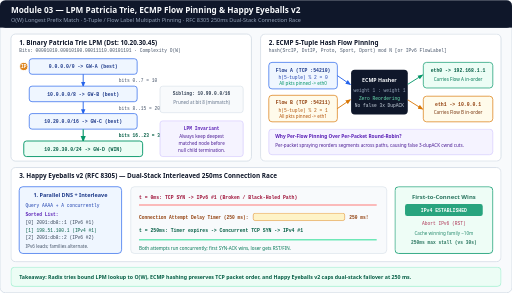
t = 0.00 s
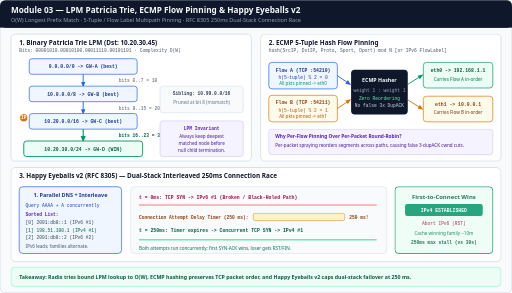
t = 1.72 s
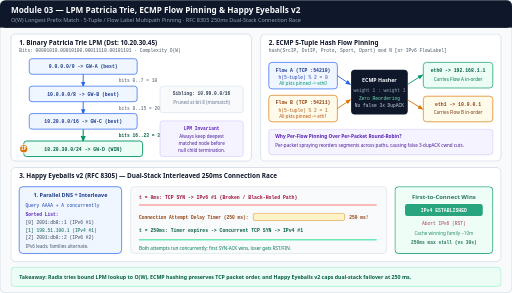
t = 3.36 s
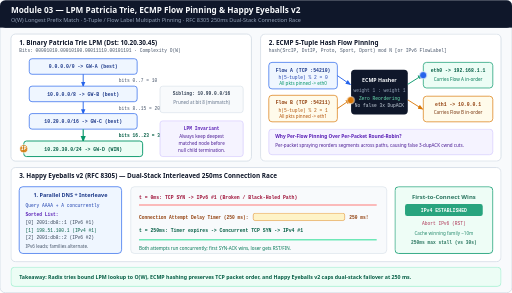
t = 5.01 s
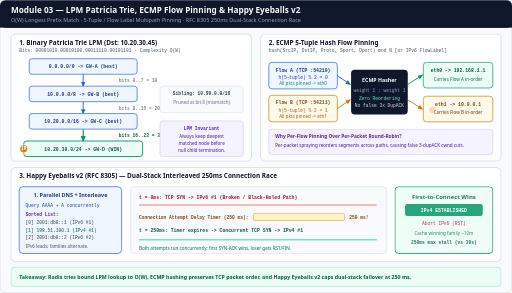
t = 6.65 s
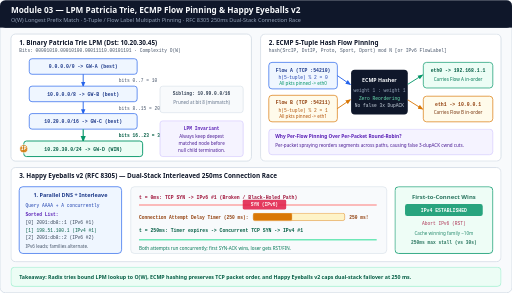
t = 8.47 s

The animated SVG that drew these frames (rendered in a browser with its animation timeline set to each time). Animation: 7 CSS @keyframes rules; frames cover the first 8.47 s, repeats indefinitely.

<svg xmlns="http://www.w3.org/2000/svg" viewBox="0 0 1120 640" width="1120" height="640" role="img" aria-labelledby="title desc">
  <title id="title">Longest Prefix Match Patricia Trie, ECMP 5-Tuple Hashing, and Happy Eyeballs v2</title>
  <desc id="desc">Animated illustration of three Layer 3 routing and connection algorithms. Top-left shows a Binary Patricia Trie walking destination IP 10.20.30.45 bit-by-bit in O(W) time across /0, /8, /16, and /24 prefixes to select Gateway D. Top-right shows ECMP 5-tuple hashing deterministically pinning Flow A packets to eth0 and Flow B to eth1 without TCP reordering. Bottom shows Happy Eyeballs v2 (RFC 8305) interleaving AAAA and A records, starting a 250ms timer on IPv6 SYN, launching concurrent IPv4 SYN when 250ms expires, and picking the first SYN-ACK.</desc>

  <style>
    .sans { font-family: ui-sans-serif, system-ui, -apple-system, sans-serif; }
    .mono { font-family: ui-monospace, SFMono-Regular, Menlo, monospace; }

    /* 14s cycle:
       0-25%  (0-3.5s): Step 1 — LPM Patricia walk /0 -> /8 -> /16 -> /24
       25-50% (3.5-7s): Step 2 — ECMP 5-tuple hash pins Flow A->eth0, Flow B->eth1
       50-75% (7-10.5s):Step 3 — HEv2: SYN IPv6 at t=0, 250ms timer expires
       75-100%(10.5-14s):Step 4 — HEv2: concurrent IPv4 SYN-ACK wins, IPv6 aborted
    */

    @keyframes lpm-walk {
      0%       { transform: translate(0px, 0px); opacity: 0.9; }
      7%       { transform: translate(0px, 60px); opacity: 1; }
      14%      { transform: translate(0px, 120px); opacity: 1; }
      21%, 32% { transform: translate(0px, 180px); opacity: 1; }
      35%, 98% { transform: translate(0px, 180px); opacity: 0.86; }
      100%     { transform: translate(0px, 0px); opacity: 0.9; }
    }

    @keyframes ecmp-flow-a {
      0%, 24%  { transform: translate(0px, 0px); opacity: 0; }
      27%      { transform: translate(0px, 0px); opacity: 1; }
      38%      { transform: translate(236px, -24px); opacity: 1; }
      45%, 100%{ transform: translate(236px, -24px); opacity: 0; }
    }
    @keyframes ecmp-flow-b {
      0%, 29%  { transform: translate(0px, 0px); opacity: 0; }
      32%      { transform: translate(0px, 0px); opacity: 1; }
      43%      { transform: translate(236px, 28px); opacity: 1; }
      50%, 100%{ transform: translate(236px, 28px); opacity: 0; }
    }

    @keyframes he-v6-syn {
      0%, 50%  { transform: translateX(0px); opacity: 0; }
      53%      { transform: translateX(0px); opacity: 1; }
      63%      { transform: translateX(260px); opacity: 0.85; }
      74%, 100%{ transform: translateX(260px); opacity: 0.86; }
    }
    @keyframes he-timer-bar {
      0%, 52%  { transform: scaleX(0); }
      72%, 96% { transform: scaleX(1); }
      100%     { transform: scaleX(0); }
    }
    @keyframes he-v4-race {
      0%, 72%  { transform: translateX(0px); opacity: 0; }
      75%      { transform: translateX(0px); opacity: 1; }
      85%      { transform: translateX(350px); opacity: 1; }
      95%, 100%{ transform: translateX(0px); opacity: 1; }
    }
    @keyframes he-win {
      0%, 84%  { opacity: 0.86; }
      88%, 98% { opacity: 1; }
      100%     { opacity: 0.86; }
    }

    .lpm-dot { animation: lpm-walk 14s ease-in-out infinite; }
    .ea      { animation: ecmp-flow-a 14s ease-in-out infinite; }
    .eb      { animation: ecmp-flow-b 14s ease-in-out infinite; }
    .v6syn   { animation: he-v6-syn 14s ease-in-out infinite; }
    .tbar    { transform-box: fill-box; transform-origin: left center; animation: he-timer-bar 14s linear infinite; }
    .v4race  { animation: he-v4-race 14s ease-in-out infinite; }
    .hewin   { animation: he-win 14s linear infinite; }

    @media (prefers-reduced-motion: reduce) {
      .lpm-dot, .ea, .eb, .v6syn, .tbar, .v4race, .hewin {
        animation: none !important;
      }
      .lpm-dot { transform: translate(0px, 180px) !important; opacity: 1 !important; }
      .tbar { transform: scaleX(1) !important; }
      .hewin { opacity: 1 !important; }
      .ea, .eb, .v6syn, .v4race { opacity: 0 !important; }
    }
  </style>

  <defs>
    <marker id="arr-blue" viewBox="0 0 10 10" refX="8" refY="5" markerWidth="6" markerHeight="6" orient="auto-start-reverse">
      <path d="M 0 1 L 10 5 L 0 9 z" fill="#2563eb"/>
    </marker>
    <marker id="arr-green" viewBox="0 0 10 10" refX="8" refY="5" markerWidth="6" markerHeight="6" orient="auto-start-reverse">
      <path d="M 0 1 L 10 5 L 0 9 z" fill="#059669"/>
    </marker>
    <marker id="arr-amber" viewBox="0 0 10 10" refX="8" refY="5" markerWidth="6" markerHeight="6" orient="auto-start-reverse">
      <path d="M 0 1 L 10 5 L 0 9 z" fill="#d97706"/>
    </marker>
  </defs>

  <!-- Canvas -->
  <rect x="0" y="0" width="1120" height="640" rx="12" fill="#f8fafc" stroke="#cbd5e1" stroke-width="1.5"/>

  <!-- Header -->
  <rect x="0" y="0" width="1120" height="60" rx="12" fill="#0f172a"/>
  <rect x="0" y="44" width="1120" height="16" fill="#0f172a"/>
  <text x="24" y="27" class="sans" font-size="18" font-weight="700" fill="#f8fafc">Module 03 — LPM Patricia Trie, ECMP Flow Pinning &amp; Happy Eyeballs v2</text>
  <text x="24" y="47" class="sans" font-size="12" fill="#94a3b8">O(W) Longest Prefix Match · 5-Tuple / Flow Label Multipath Pinning · RFC 8305 250ms Dual-Stack Connection Race</text>

  <!-- TOP LEFT: LPM BINARY PATRICIA TRIE -->
  <rect x="24" y="74" width="526" height="278" rx="10" fill="#ffffff" stroke="#cbd5e1" stroke-width="1.5"/>
  <text x="42" y="98" class="sans" font-size="14" font-weight="700" fill="#0f172a">1. Binary Patricia Trie LPM (Dst: 10.20.30.45)</text>
  <text x="42" y="114" class="mono" font-size="10" fill="#475569">Bits: 00001010.00010100.00011110.00101101 · Complexity O(W)</text>

  <!-- Trie Nodes -->
  <rect x="64" y="128" width="236" height="34" rx="6" fill="#eff6ff" stroke="#2563eb" stroke-width="1.5"/>
  <text x="182" y="149" class="mono" font-size="10.5" font-weight="700" fill="#1e3a8a" text-anchor="middle">0.0.0.0/0 -&gt; GW-A (best)</text>

  <line x1="182" y1="162" x2="182" y2="188" stroke="#2563eb" stroke-width="2" marker-end="url(#arr-blue)"/>
  <text x="260" y="180" class="mono" font-size="10" fill="#475569">bits 0..7 = 10</text>

  <rect x="64" y="188" width="236" height="34" rx="6" fill="#eff6ff" stroke="#2563eb" stroke-width="1.5"/>
  <text x="182" y="209" class="mono" font-size="10.5" font-weight="700" fill="#1e3a8a" text-anchor="middle">10.0.0.0/8 -&gt; GW-B (best)</text>

  <line x1="182" y1="222" x2="182" y2="248" stroke="#2563eb" stroke-width="2" marker-end="url(#arr-blue)"/>
  <text x="260" y="240" class="mono" font-size="10" fill="#475569">bits 8..15 = 20</text>

  <rect x="64" y="248" width="236" height="34" rx="6" fill="#eff6ff" stroke="#2563eb" stroke-width="1.5"/>
  <text x="182" y="269" class="mono" font-size="10.5" font-weight="700" fill="#1e3a8a" text-anchor="middle">10.20.0.0/16 -&gt; GW-C (best)</text>

  <line x1="182" y1="282" x2="182" y2="308" stroke="#059669" stroke-width="2.5" marker-end="url(#arr-green)"/>
  <text x="260" y="300" class="mono" font-size="10" font-weight="700" fill="#065f46">bits 16..23 = 30</text>

  <rect x="52" y="308" width="260" height="34" rx="6" fill="#ecfdf5" stroke="#059669" stroke-width="2"/>
  <text x="182" y="329" class="mono" font-size="10.5" font-weight="700" fill="#065f46" text-anchor="middle">10.20.30.0/24 -&gt; GW-D (WIN)</text>

  <!-- Right side branch showing non-matching leaf + animated walker -->
  <rect x="350" y="188" width="182" height="58" rx="6" fill="#f8fafc" stroke="#cbd5e1"/>
  <text x="441" y="208" class="mono" font-size="10" font-weight="700" fill="#334155" text-anchor="middle">Sibling: 10.99.0.0/16</text>
  <text x="441" y="226" class="sans" font-size="10" fill="#64748b" text-anchor="middle">Pruned at bit 8 (mismatch)</text>

  <rect x="350" y="264" width="182" height="78" rx="6" fill="#f5f3ff" stroke="#c4b5fd"/>
  <text x="441" y="284" class="mono" font-size="10" font-weight="700" fill="#5b21b6" text-anchor="middle">LPM Invariant</text>
  <text x="441" y="302" class="sans" font-size="10" fill="#4c1d95" text-anchor="middle">Always keep deepest</text>
  <text x="441" y="317" class="sans" font-size="10" fill="#4c1d95" text-anchor="middle">matched node before</text>
  <text x="441" y="332" class="sans" font-size="10" fill="#4c1d95" text-anchor="middle">null child termination.</text>

  <g class="lpm-dot">
    <circle cx="52" cy="145" r="9" fill="#d97706" stroke="#ffffff" stroke-width="2"/>
    <text x="52" y="148.5" class="mono" font-size="10" font-weight="700" fill="#ffffff" text-anchor="middle">IP</text>
  </g>

  <!-- TOP RIGHT: ECMP 5-TUPLE HASHING -->
  <rect x="570" y="74" width="526" height="278" rx="10" fill="#ffffff" stroke="#cbd5e1" stroke-width="1.5"/>
  <text x="588" y="98" class="sans" font-size="14" font-weight="700" fill="#0f172a">2. ECMP 5-Tuple Hash Flow Pinning</text>
  <text x="588" y="114" class="mono" font-size="10" fill="#475569">hash(SrcIP, DstIP, Proto, Sport, Dport) mod N  [or IPv6 FlowLabel]</text>

  <!-- Flows In -->
  <rect x="588" y="136" width="150" height="58" rx="7" fill="#eff6ff" stroke="#2563eb" stroke-width="1.5"/>
  <text x="663" y="156" class="mono" font-size="10.5" font-weight="700" fill="#1e3a8a" text-anchor="middle">Flow A (TCP :54210)</text>
  <text x="663" y="172" class="mono" font-size="10" fill="#1e40af" text-anchor="middle">h(5-tuple) % 2 = 0</text>
  <text x="663" y="186" class="sans" font-size="10" fill="#059669" text-anchor="middle">All pkts pinned -&gt; eth0</text>

  <rect x="588" y="208" width="150" height="58" rx="7" fill="#fffbeb" stroke="#d97706" stroke-width="1.5"/>
  <text x="663" y="228" class="mono" font-size="10.5" font-weight="700" fill="#92400e" text-anchor="middle">Flow B (TCP :54211)</text>
  <text x="663" y="244" class="mono" font-size="10" fill="#b45309" text-anchor="middle">h(5-tuple) % 2 = 1</text>
  <text x="663" y="258" class="sans" font-size="10" fill="#b45309" text-anchor="middle">All pkts pinned -&gt; eth1</text>

  <!-- Hash Router Box -->
  <rect x="768" y="152" width="124" height="98" rx="8" fill="#0f172a"/>
  <text x="830" y="180" class="sans" font-size="11.5" font-weight="700" fill="#f8fafc" text-anchor="middle">ECMP Hasher</text>
  <text x="830" y="200" class="mono" font-size="10" fill="#94a3b8" text-anchor="middle">weight 1 : weight 1</text>
  <text x="830" y="218" class="mono" font-size="10" fill="#6ee7b7" text-anchor="middle">Zero Reordering</text>
  <text x="830" y="234" class="mono" font-size="10" fill="#cbd5e1" text-anchor="middle">No false 3x DupACK</text>

  <!-- Egress Gateways -->
  <rect x="926" y="136" width="152" height="56" rx="7" fill="#ecfdf5" stroke="#059669" stroke-width="1.5"/>
  <text x="1002" y="158" class="mono" font-size="10.5" font-weight="700" fill="#065f46" text-anchor="middle">eth0 -&gt; 192.168.1.1</text>
  <text x="1002" y="176" class="sans" font-size="10" fill="#047857" text-anchor="middle">Carries Flow A in-order</text>

  <rect x="926" y="210" width="152" height="56" rx="7" fill="#fffbeb" stroke="#d97706" stroke-width="1.5"/>
  <text x="1002" y="232" class="mono" font-size="10.5" font-weight="700" fill="#92400e" text-anchor="middle">eth1 -&gt; 10.0.0.1</text>
  <text x="1002" y="250" class="sans" font-size="10" fill="#78350f" text-anchor="middle">Carries Flow B in-order</text>

  <line x1="738" y1="165" x2="766" y2="184" stroke="#2563eb" stroke-width="2" marker-end="url(#arr-blue)"/>
  <line x1="738" y1="237" x2="766" y2="218" stroke="#d97706" stroke-width="2" marker-end="url(#arr-amber)"/>
  <line x1="892" y1="184" x2="924" y2="164" stroke="#059669" stroke-width="2" marker-end="url(#arr-green)"/>
  <line x1="892" y1="218" x2="924" y2="238" stroke="#d97706" stroke-width="2" marker-end="url(#arr-amber)"/>

  <!-- Animated ECMP packets -->
  <g class="ea">
    <circle cx="710" cy="186" r="8" fill="#2563eb" stroke="#ffffff" stroke-width="1.5"/>
  </g>
  <g class="eb">
    <circle cx="710" cy="212" r="8" fill="#d97706" stroke="#ffffff" stroke-width="1.5"/>
  </g>

  <rect x="588" y="282" width="490" height="56" rx="7" fill="#f5f3ff" stroke="#c4b5fd"/>
  <text x="602" y="302" class="sans" font-size="10.5" font-weight="700" fill="#5b21b6">Why Per-Flow Pinning Over Per-Packet Round-Robin?</text>
  <text x="602" y="322" class="sans" font-size="10" fill="#4c1d95">Per-packet spraying reorders segments across paths, causing false 3-dupACK cwnd cuts.</text>

  <!-- BOTTOM: HAPPY EYEBALLS V2 (RFC 8305) -->
  <rect x="24" y="366" width="1072" height="206" rx="10" fill="#ffffff" stroke="#cbd5e1" stroke-width="1.5"/>
  <text x="42" y="390" class="sans" font-size="14" font-weight="700" fill="#0f172a">3. Happy Eyeballs v2 (RFC 8305) — Dual-Stack Interleaved 250ms Connection Race</text>

  <!-- DNS Concurrent Query Box -->
  <rect x="42" y="408" width="224" height="146" rx="8" fill="#eff6ff" stroke="#2563eb" stroke-width="1.5"/>
  <text x="154" y="430" class="sans" font-size="12" font-weight="700" fill="#1e3a8a" text-anchor="middle">1. Parallel DNS + Interleave</text>
  <text x="56" y="452" class="mono" font-size="10" fill="#1e40af">Query AAAA + A concurrently</text>
  <text x="56" y="472" class="mono" font-size="10" font-weight="700" fill="#5b21b6">Sorted List:</text>
  <text x="56" y="490" class="mono" font-size="10" fill="#334155">[0] 2001:db8::1 (IPv6 #1)</text>
  <text x="56" y="506" class="mono" font-size="10" fill="#065f46">[1] 198.51.100.1 (IPv4 #1)</text>
  <text x="56" y="522" class="mono" font-size="10" fill="#334155">[2] 2001:db8::2 (IPv6 #2)</text>
  <text x="56" y="542" class="sans" font-size="10" fill="#475569">IPv6 leads; families alternate.</text>

  <!-- Race Lanes -->
  <rect x="286" y="408" width="560" height="146" rx="8" fill="#f8fafc" stroke="#cbd5e1"/>

  <!-- IPv6 Lane -->
  <text x="304" y="434" class="mono" font-size="10.5" font-weight="700" fill="#9f1239">t = 0ms: TCP SYN -&gt; IPv6 #1 (Broken / Black-Holed Path)</text>
  <line x1="304" y1="448" x2="824" y2="448" stroke="#fca5a5" stroke-width="3"/>
  <g class="v6syn">
    <rect x="304" y="436" width="96" height="22" rx="4" fill="#e11d48"/>
    <text x="352" y="451" class="mono" font-size="10" font-weight="700" fill="#ffffff" text-anchor="middle">SYN (IPv6)</text>
  </g>

  <!-- 250ms Attempt Timer -->
  <text x="304" y="478" class="mono" font-size="10" font-weight="700" fill="#92400e">Connection Attempt Delay Timer (250 ms):</text>
  <rect x="554" y="466" width="200" height="16" rx="4" fill="#fef3c7" stroke="#d97706"/>
  <rect x="554" y="466" width="200" height="16" rx="4" fill="#d97706" class="tbar"/>
  <text x="764" y="478" class="mono" font-size="10" font-weight="700" fill="#92400e">250 ms!</text>

  <!-- IPv4 Lane -->
  <text x="304" y="508" class="mono" font-size="10.5" font-weight="700" fill="#065f46">t = 250ms: Timer expires -&gt; Concurrent TCP SYN -&gt; IPv4 #1</text>
  <line x1="304" y1="524" x2="824" y2="524" stroke="#6ee7b7" stroke-width="3"/>
  <g class="v4race">
    <rect x="304" y="512" width="128" height="22" rx="4" fill="#059669"/>
    <text x="368" y="527" class="mono" font-size="10" font-weight="700" fill="#ffffff" text-anchor="middle">SYN / SYN-ACK (v4)</text>
  </g>
  <text x="304" y="546" class="sans" font-size="10" fill="#047857">Both attempts run concurrently; first SYN-ACK wins, loser gets RST/FIN.</text>

  <!-- Winner Box -->
  <g class="hewin">
    <rect x="864" y="408" width="214" height="146" rx="8" fill="#ecfdf5" stroke="#059669" stroke-width="2"/>
    <text x="971" y="434" class="sans" font-size="13" font-weight="700" fill="#065f46" text-anchor="middle">First-to-Connect Wins</text>
    <rect x="886" y="446" width="170" height="26" rx="5" fill="#059669"/>
    <text x="971" y="463" class="mono" font-size="10.5" font-weight="700" fill="#ffffff" text-anchor="middle">IPv4 ESTABLISHED</text>
    <text x="971" y="492" class="mono" font-size="10" fill="#9f1239" text-anchor="middle">Abort IPv6 (RST)</text>
    <text x="971" y="514" class="sans" font-size="10" fill="#047857" text-anchor="middle">Cache winning family ~10m</text>
    <text x="971" y="534" class="mono" font-size="10" font-weight="700" fill="#065f46" text-anchor="middle">250ms max stall (vs 30s)</text>
  </g>

  <!-- FOOTER -->
  <rect x="24" y="584" width="1072" height="42" rx="8" fill="#ecfdf5" stroke="#6ee7b7"/>
  <text x="42" y="610" class="sans" font-size="11.5" font-weight="600" fill="#065f46">Takeaway: Radix tries bound LPM lookup to O(W), ECMP hashing preserves TCP packet order, and Happy Eyeballs v2 caps dual-stack failover at 250 ms.</text>
</svg>
